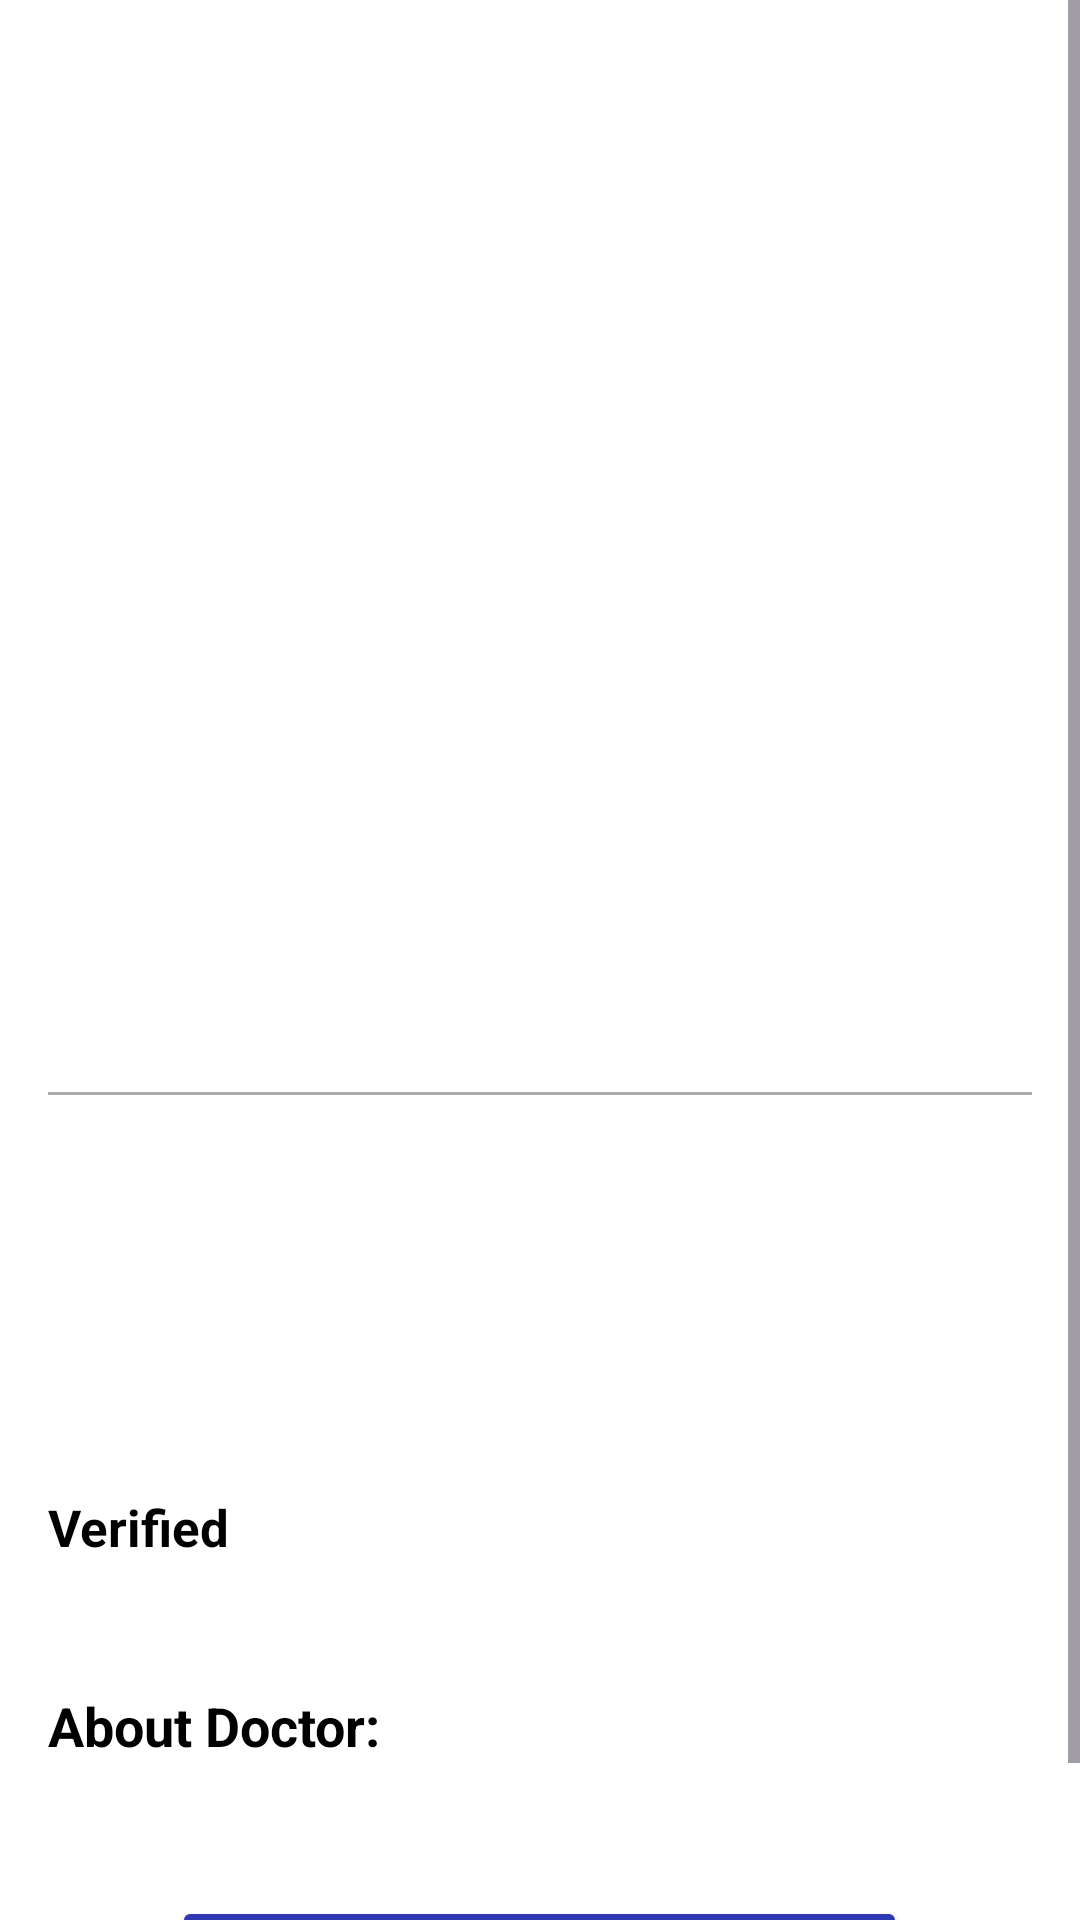

Layout XML and referenced resources for this Android screen:
<!-- AndroidManifest.xml: application theme Theme.MyDoctor -->
<!-- res/layout/activity_doctor_detail.xml -->
<?xml version="1.0" encoding="utf-8"?>
<ScrollView xmlns:android="http://schemas.android.com/apk/res/android"
    android:layout_width="match_parent"
    android:layout_height="match_parent"
    android:background="@android:color/white">
    <LinearLayout
        android:orientation="vertical"
        android:padding="16dp"
        android:layout_width="match_parent"
        android:layout_height="wrap_content"
        android:gravity="center_horizontal">
        <ImageView
            android:id="@+id/imgDoctor"
            android:layout_width="253dp"
            android:layout_height="246dp"
            android:layout_marginTop="16dp"
            android:background="@drawable/bg_searchcolour"
            android:clipToOutline="true"
            android:outlineProvider="background"
            android:padding="4dp"
            android:scaleType="centerCrop" />
        <TextView
            android:id="@+id/tvDoctorName"
            android:layout_width="wrap_content"
            android:layout_height="wrap_content"
            android:layout_marginTop="12dp"
            android:textSize="24sp"
            android:textStyle="bold"
            android:textColor="@android:color/black"/>
        <TextView
            android:id="@+id/tvSpecialization"
            android:layout_width="wrap_content"
            android:layout_height="wrap_content"
            android:textSize="19sp"
            android:textAlignment="center"
            android:textColor="@color/black"
            android:layout_marginBottom="8dp"/>
        <View
            android:layout_width="match_parent"
            android:layout_height="1dp"
            android:paddingBottom="7dp"
            android:background="@android:color/darker_gray"
            android:layout_marginVertical="8dp"/>
        <TextView
            android:id="@+id/tvQualification"
            android:layout_width="match_parent"
            android:layout_height="wrap_content"
            android:textSize="16sp"
            android:paddingBottom="5dp"
            android:layout_marginTop="12dp"
            android:textColor="@color/black"
            android:layout_marginVertical="2dp"/>
        <TextView
            android:id="@+id/tvExperience"
            android:layout_width="match_parent"
            android:layout_height="wrap_content"
            android:paddingBottom="5dp"
            android:textColor="@color/black"
            android:textSize="16sp"
            android:layout_marginVertical="2dp"/>
        <TextView
            android:id="@+id/tvAddress"
            android:layout_width="match_parent"
            android:layout_height="wrap_content"
            android:textSize="16sp"
            android:paddingBottom="5dp"
            android:textColor="@color/black"
            android:layout_marginVertical="2dp"/>
        <TextView
            android:id="@+id/tvFees"
            android:layout_width="match_parent"
            android:layout_height="wrap_content"
            android:textSize="16sp"
            android:paddingBottom="5dp"
            android:textColor="@color/black"
            android:layout_marginVertical="2dp"/>
        <LinearLayout
            android:id="@+id/layoutVerified"
            android:layout_width="match_parent"
            android:layout_height="wrap_content"
            android:orientation="horizontal"
            android:gravity="center_vertical"
            android:layout_marginTop="2dp"
            android:layout_marginBottom="4dp">
            <TextView
                android:id="@+id/tvVerified"
                android:layout_width="wrap_content"
                android:layout_height="wrap_content"
                android:text="Verified  "
                android:textSize="17dp"
                android:textColor="@color/black"
                android:visibility="visible"
                android:textStyle="bold"/>
            <ImageView
                android:id="@+id/imgVerified"
                android:layout_width="20dp"
                android:layout_height="20dp"
                android:src="@drawable/check"
                android:visibility="visible"
                android:layout_marginEnd="6dp"/>
        </LinearLayout>
        <TextView
            android:id="@+id/tvContactNumber"
            android:layout_width="match_parent"
            android:layout_height="wrap_content"
            android:textSize="16sp"
            android:textColor="@color/black"
            android:layout_marginVertical="2dp"/>
        <TextView
            android:id="@+id/tvService"
            android:layout_width="match_parent"
            android:layout_height="wrap_content"
            android:text="About Doctor:"
            android:textSize="18sp"
            android:textColor="@color/black"
            android:textStyle="bold"
            android:layout_marginTop="13dp"/>
        <TextView
            android:id="@+id/tvServiceDesc"
            android:layout_width="match_parent"
            android:layout_height="wrap_content"
            android:textSize="16sp"
            android:textColor="@color/black"
            android:layout_marginTop="4dp"
            android:lineSpacingExtra="2dp"/>
        <Button
            android:id="@+id/btnBookConsultancy"
            android:layout_width="245dp"
            android:layout_height="49dp"
            android:layout_marginTop="19dp"
            android:backgroundTint="@color/blue"
            android:text="Book Appointment"
            android:textAllCaps="false"
            android:textColor="@android:color/white"
            android:textSize="15dp" />
    </LinearLayout>
</ScrollView>
<!-- resources referenced by this layout -->
<resources>
  <color name="black">#FF000000</color>
  <color name="blue"> #2F3AB2</color>
      #2F3AB2
  <!-- drawable bg_searchcolour (drawable) -->
  <?xml version="1.0" encoding="utf-8"?>
  <shape xmlns:android="http://schemas.android.com/apk/res/android">
      <solid android:color="#FFFFFF"/>
      <corners android:radius="22dp"/></shape>
  <style name="Theme.MyDoctor" parent="Base.Theme.MyDoctor" />
  <style name="Base.Theme.MyDoctor" parent="Theme.Material3.DayNight.NoActionBar">
          <item name="android:statusBarColor">@android:color/transparent</item>
          <item name="android:windowLightStatusBar">true</item>
      </style>
</resources>
